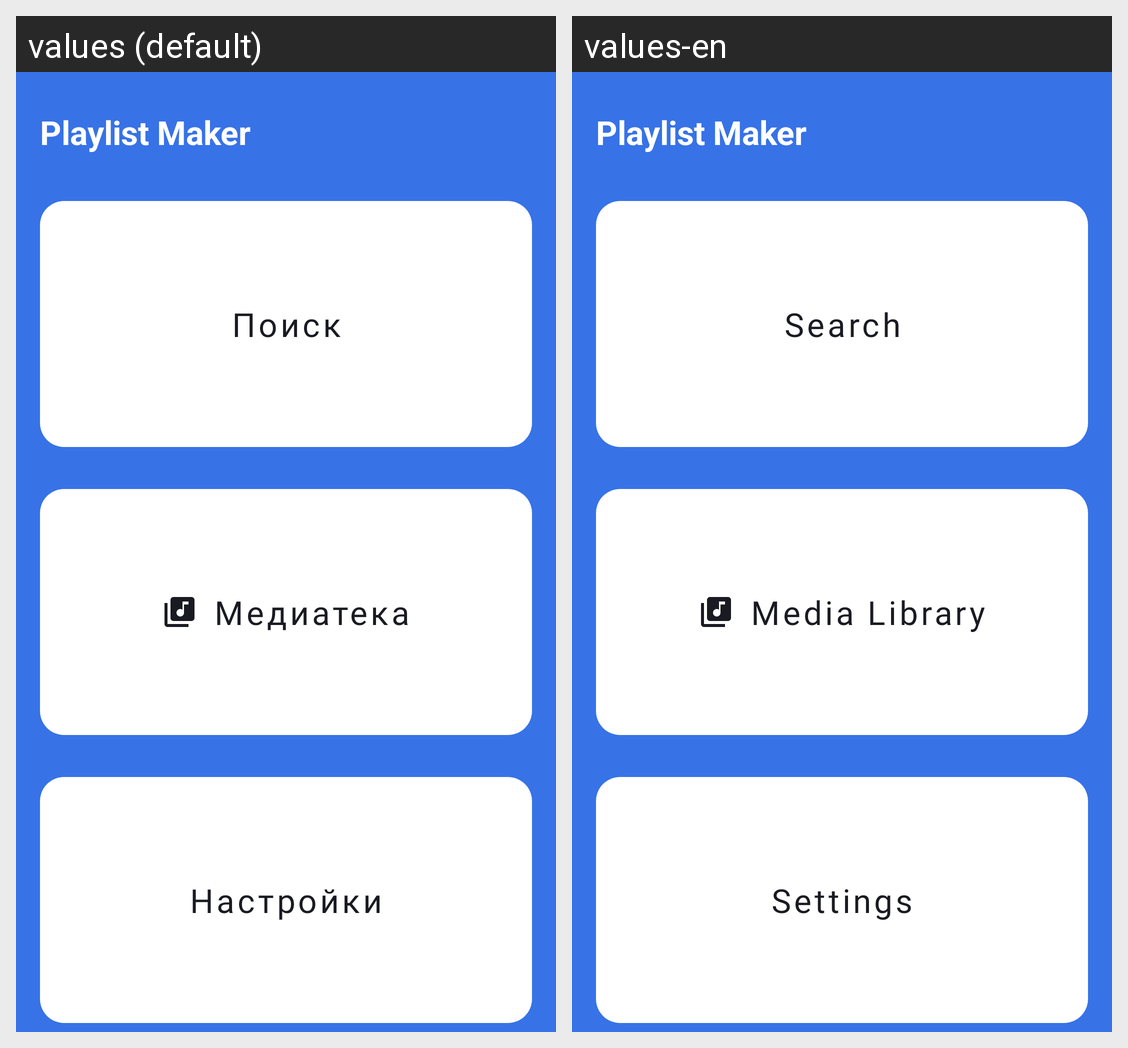

For this localized Android screen grid, give each drawn string resource with its value in every locale shown.
Android screen res/layout/activity_main.xml rendered under 2 locales, left to right: values (default), values-en. Device: Nexus 5 (rendered at 1080×1920; each locale shown at half size, 540×960, under a caption strip naming it); theme Theme.PlaylistMaker.
Strings drawn on this screen, with the default value and each locale's value (text and hints the layout hard-codes, and strings that could not be matched under every locale, appear in the picture but are not listed):

app_name
  values: Playlist Maker
  values-en: Playlist Maker

search
  values: Поиск
  values-en: Search

media_library
  values: Медиатека
  values-en: Media Library

settings
  values: Настройки
  values-en: Settings
